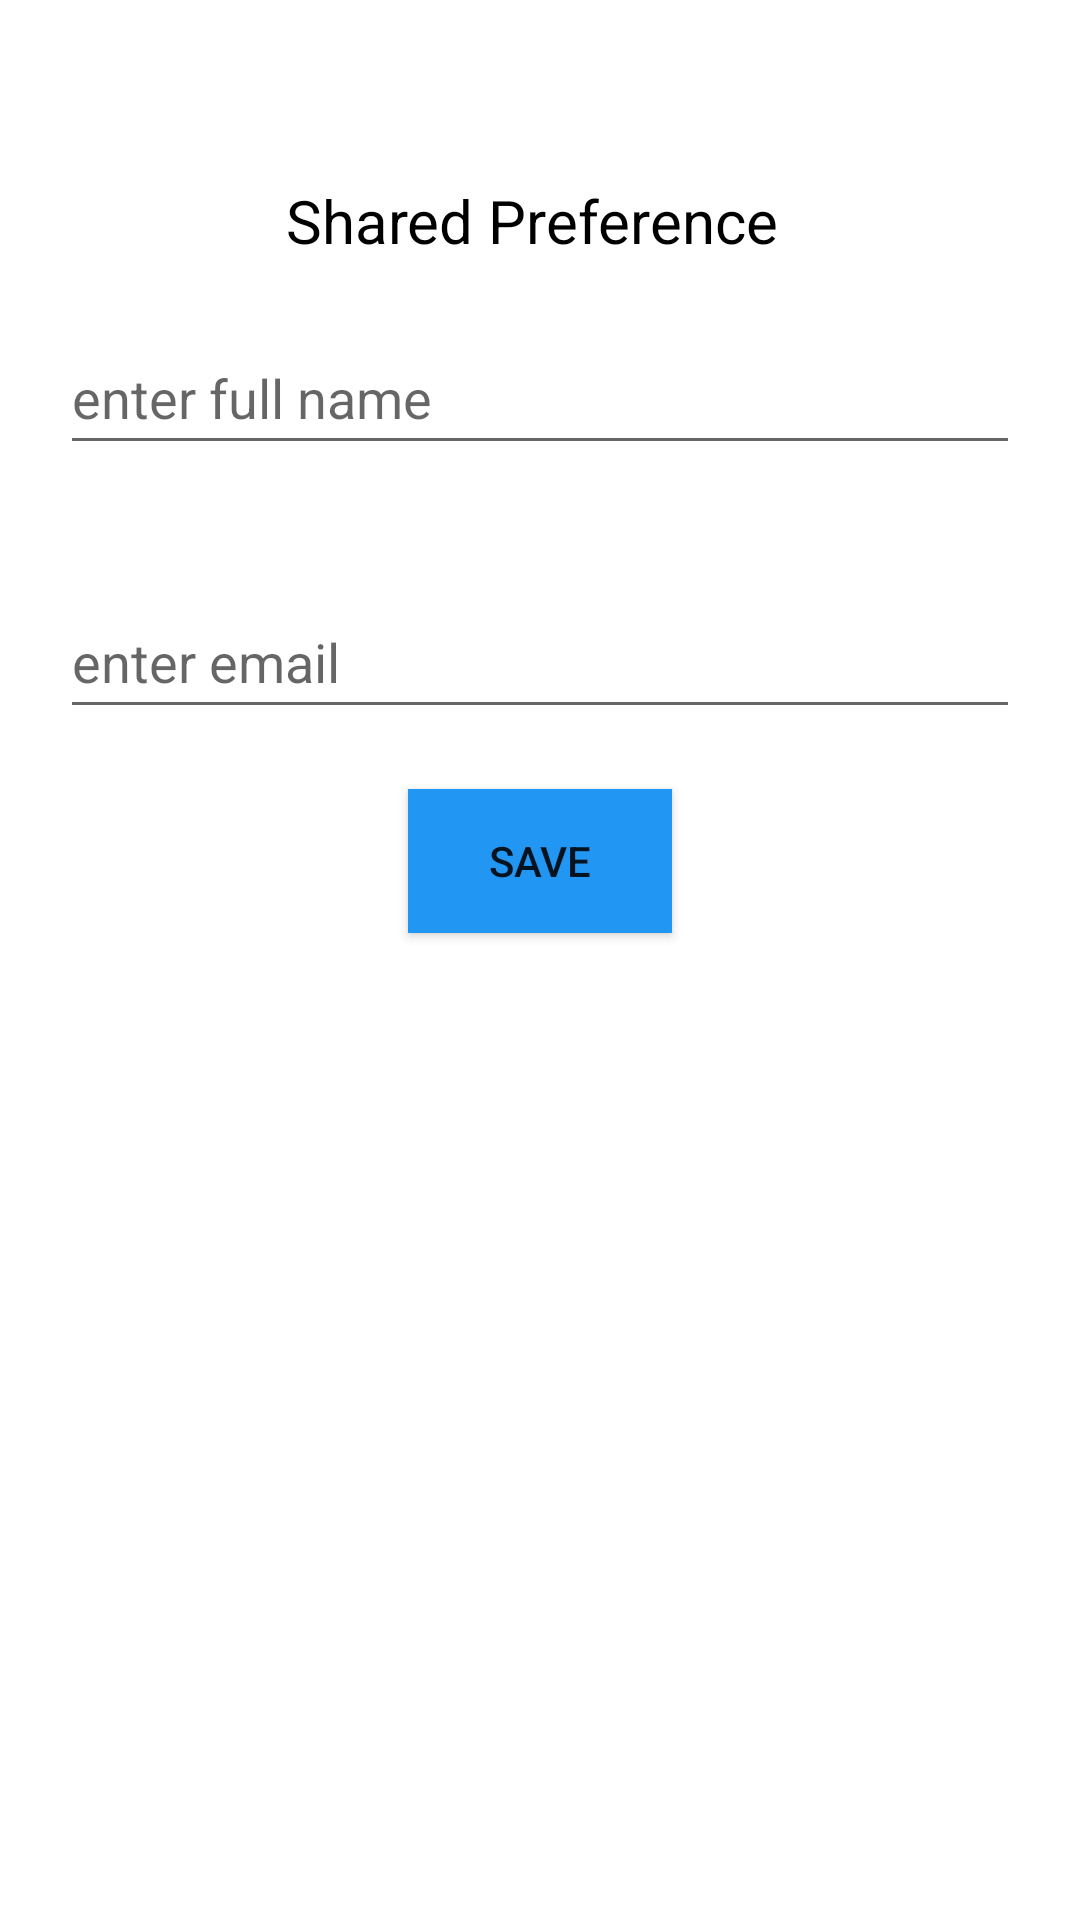

Write the Android layout XML for this screen, with the resource values it uses.
<!-- AndroidManifest.xml: application theme Theme.SharedpreferencePractice -->
<!-- res/layout/activity_main.xml -->
<?xml version="1.0" encoding="utf-8"?>
<LinearLayout xmlns:android="http://schemas.android.com/apk/res/android"
    xmlns:app="http://schemas.android.com/apk/res-auto"
    xmlns:tools="http://schemas.android.com/tools"
    android:layout_width="match_parent"
    android:layout_height="match_parent"
    tools:context=".MainActivity"
    android:orientation="vertical">

    <TextView
        android:layout_width="wrap_content"
        android:layout_height="wrap_content"
        android:text="Shared Preference "
        android:layout_gravity="center"
        android:layout_marginTop="60dp"
        android:textSize="20dp"
        android:textColor="@color/black"
        app:layout_constraintBottom_toBottomOf="parent"
        app:layout_constraintEnd_toEndOf="parent"
        app:layout_constraintStart_toStartOf="parent"
        app:layout_constraintTop_toTopOf="parent" />

    <EditText
        android:id="@+id/full_name"
        android:layout_width="match_parent"
        android:layout_height="wrap_content"
        android:layout_margin="20dp"
        android:hint="enter full name"
        android:minHeight="48dp" />

    <EditText
        android:id="@+id/email"
        android:layout_width="match_parent"
        android:layout_height="wrap_content"
        android:layout_margin="20dp"
        android:hint="enter email"
        android:minHeight="48dp" />

    <androidx.appcompat.widget.AppCompatButton
        android:layout_width="wrap_content"
        android:layout_height="wrap_content"
        android:text="save"
        android:background="#2196F3"
        android:layout_gravity="center"
        android:id="@+id/save_btn"/>





</LinearLayout>
<!-- resources referenced by this layout -->
<resources>
  <style name="Theme.SharedpreferencePractice" parent="Theme.MaterialComponents.DayNight.DarkActionBar">
          
          <item name="colorPrimary">@color/purple_500</item>
          <item name="colorPrimaryVariant">@color/purple_700</item>
          <item name="colorOnPrimary">@color/white</item>
          
          <item name="colorSecondary">@color/teal_200</item>
          <item name="colorSecondaryVariant">@color/teal_700</item>
          <item name="colorOnSecondary">@color/black</item>
          
          <item name="android:statusBarColor">?attr/colorPrimaryVariant</item>
          
      </style>
  <!-- not gathered from this repository: default colours our renderer supplied (Android Studio template values) -->
  <color name="purple_500">#FF6200EE</color>
  <color name="purple_700">#FF3700B3</color>
  <color name="teal_200">#FF03DAC5</color>
  <color name="teal_700">#FF018786</color>
  <color name="black">#FF000000</color>
  <color name="white">#FFFFFFFF</color>
</resources>
